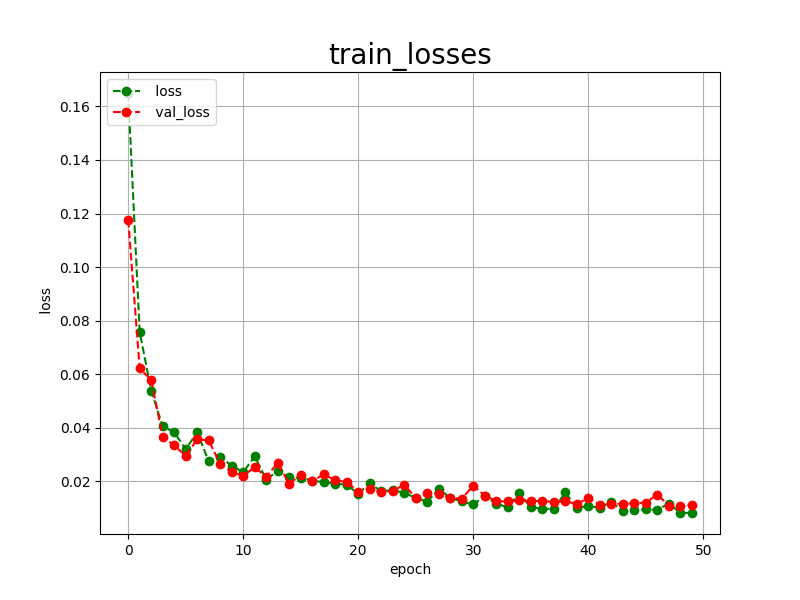

Data behind this chart, as committed beside it:
epoch, loss, val_loss
0, 0.1650, 0.1177
1, 0.0758, 0.0622
2, 0.0539, 0.0579
3, 0.0405, 0.0366
4, 0.0384, 0.0335
5, 0.0320, 0.0295
6, 0.0383, 0.0357
7, 0.0275, 0.0353
8, 0.0290, 0.0265
9, 0.0259, 0.0235
10, 0.0234, 0.0221
11, 0.0294, 0.0253
12, 0.0207, 0.0217
13, 0.0239, 0.0269
14, 0.0216, 0.0192
15, 0.0213, 0.0223
16, 0.0203, 0.0201
17, 0.0197, 0.0226
18, 0.0192, 0.0204
19, 0.0187, 0.0198
20, 0.0154, 0.0161
21, 0.0193, 0.0173
22, 0.0163, 0.0159
23, 0.0168, 0.0165
24, 0.0157, 0.0187
25, 0.0139, 0.0139
26, 0.0124, 0.0155
27, 0.0172, 0.0154
28, 0.0139, 0.0139
29, 0.0125, 0.0135
30, 0.0114, 0.0184
31, 0.0145, 0.0147
32, 0.0117, 0.0126
33, 0.0103, 0.0125
34, 0.0156, 0.0129
35, 0.0103, 0.0127
36, 0.0098, 0.0127
37, 0.0097, 0.0123
38, 0.0159, 0.0126
39, 0.0100, 0.0115
40, 0.0109, 0.0139
41, 0.0101, 0.0113
42, 0.0124, 0.0117
43, 0.0088, 0.0116
44, 0.0092, 0.0118
45, 0.0096, 0.0121
46, 0.0094, 0.0151
47, 0.0117, 0.0109
48, 0.0083, 0.0109
49, 0.0082, 0.0113
